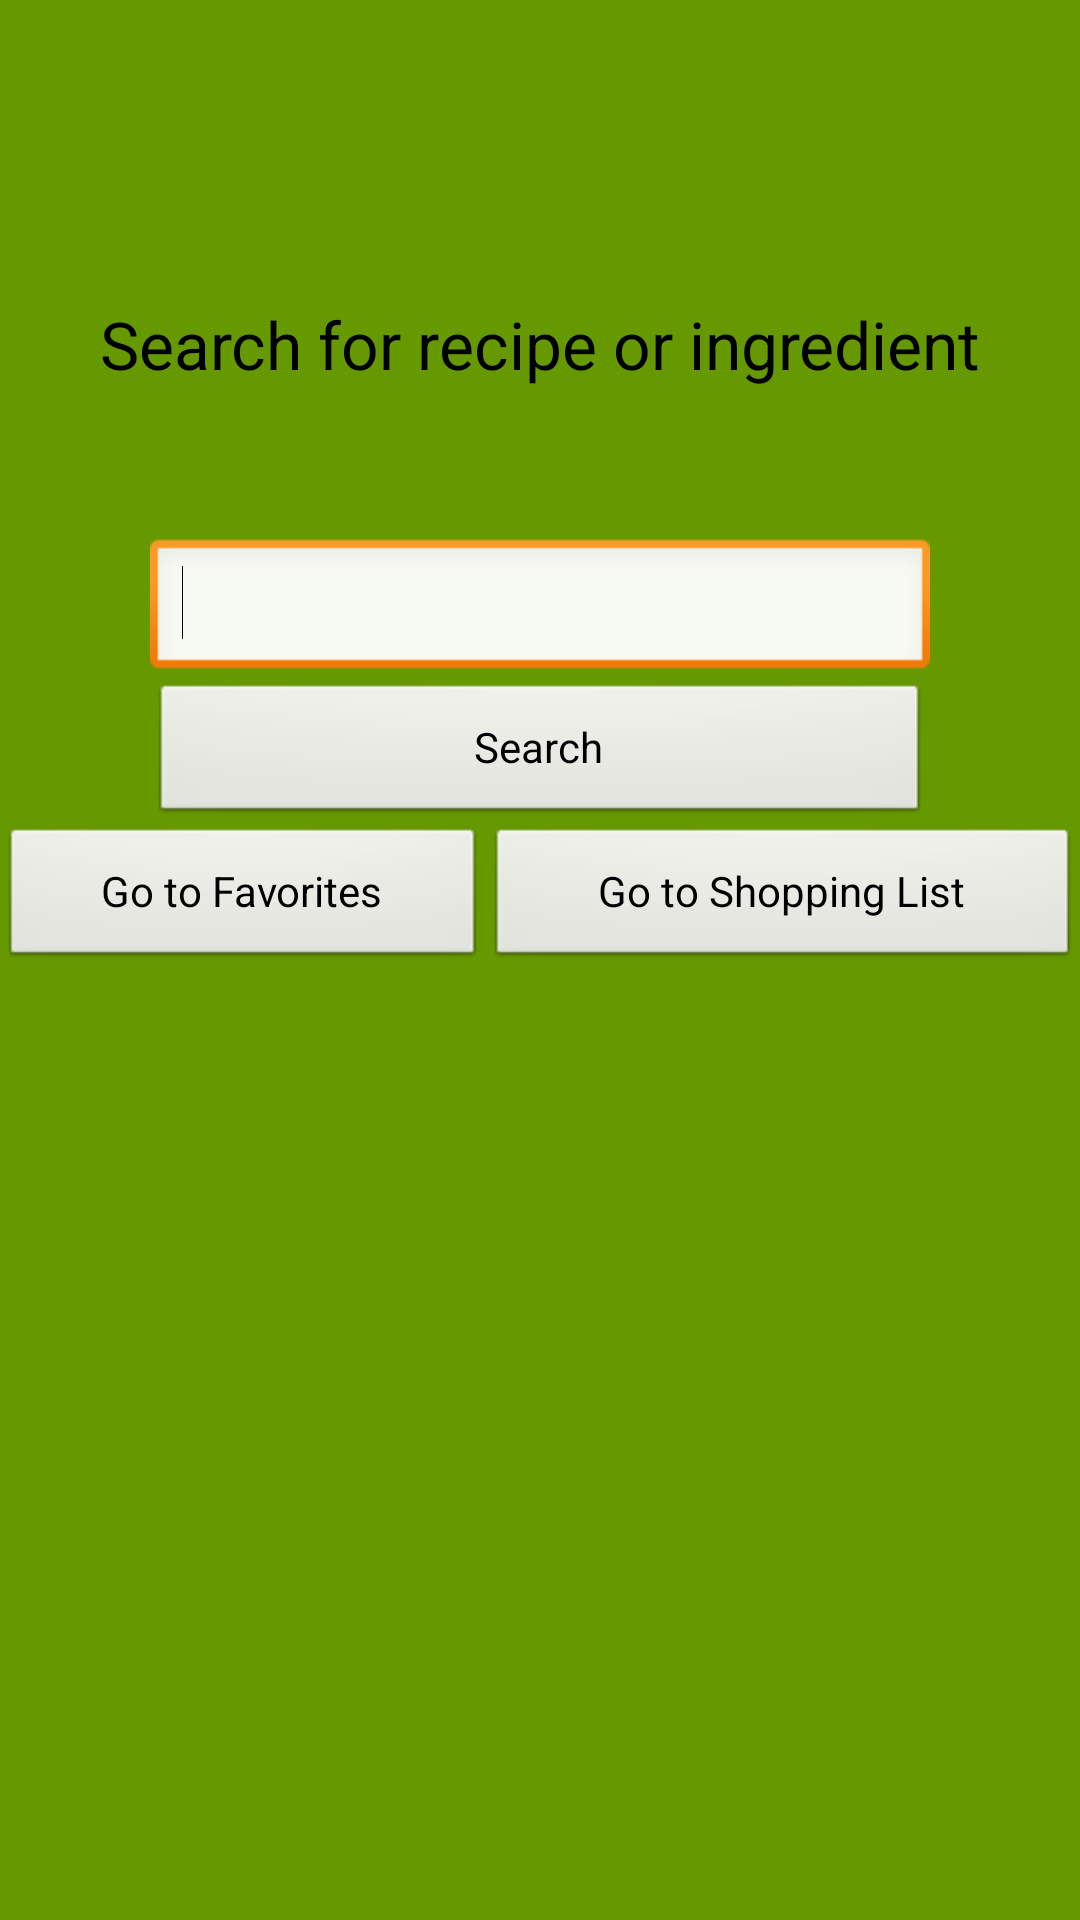

The Android layout XML behind this screen, and the referenced resources:
<!-- AndroidManifest.xml: application theme AppTheme -->
<!-- res/layout/activity_main.xml -->
<TableLayout xmlns:android="http://schemas.android.com/apk/res/android"
    android:id="@+id/TableLayout1"
    android:layout_width="match_parent"
    android:layout_height="match_parent"
    android:background="@android:color/holo_green_dark"
    android:weightSum="0">

    <TableRow
        android:id="@+id/tableRow2"
        android:layout_width="wrap_content"
        android:layout_height="wrap_content"
        android:layout_marginTop="100dp"
        android:weightSum="1">

        <TextView
            android:id="@+id/textView1"
            android:layout_width="wrap_content"
            android:layout_height="wrap_content"
            android:layout_gravity="center"
            android:layout_weight="1"
            android:gravity="center"
            android:text="@string/recipeSearchText"
            android:textAppearance="?android:attr/textAppearanceLarge" />

    </TableRow>

    <TableRow
        android:id="@+id/tableRow1"
        android:layout_width="wrap_content"
        android:layout_height="wrap_content"
        android:layout_gravity="center"
        android:layout_marginTop="50dp"
        android:layout_weight="0"
        android:weightSum="1">

        <EditText
            android:id="@+id/searchDialogText"
            android:layout_width="0dp"
            android:layout_height="wrap_content"
            android:layout_gravity="center"
            android:layout_marginLeft="50dp"
            android:layout_marginRight="50dp"
            android:layout_weight="1"
            android:ems="10">

            <requestFocus />
        </EditText>

    </TableRow>

    <TableRow
        android:id="@+id/tableRow4"
        android:layout_width="wrap_content"
        android:layout_height="wrap_content"
        android:layout_gravity="center_horizontal"
        android:weightSum="1">

        <Button
            android:id="@+id/addToShoppingList"
            android:layout_width="0dp"
            android:layout_height="wrap_content"
            android:layout_marginLeft="50dp"
            android:layout_marginRight="50dp"
            android:layout_weight="1"
            android:text="@string/searchButton" />

    </TableRow>

    <TableRow
        android:id="@+id/tableRow3"
        android:layout_width="wrap_content"
        android:layout_height="wrap_content"
        android:weightSum="1">

        <Button
            android:id="@+id/goToFavoritesButton"
            android:layout_width="0dp"
            android:layout_height="wrap_content"
            android:layout_weight=".45"
            android:text="@string/goToFavoritesString" />

        <Button
            android:id="@+id/gotoShoppingListButton"
            android:layout_width="0dp"
            android:layout_height="wrap_content"
            android:layout_gravity="right|center_vertical"
            android:layout_weight=".55"
            android:text="@string/goToShoppingListString" />

    </TableRow>

</TableLayout>
<!-- resources referenced by this layout -->
<resources>
  <string name="goToFavoritesString">Go to Favorites</string>
  <string name="goToShoppingListString">Go to Shopping List</string>
  <string name="recipeSearchText">Search for recipe or ingredient</string>
  <string name="searchButton">Search</string>
  <style name="AppTheme" parent="AppBaseTheme">
          
      </style>
  <style name="AppBaseTheme" parent="android:Theme.Light">
          
      </style>
</resources>
